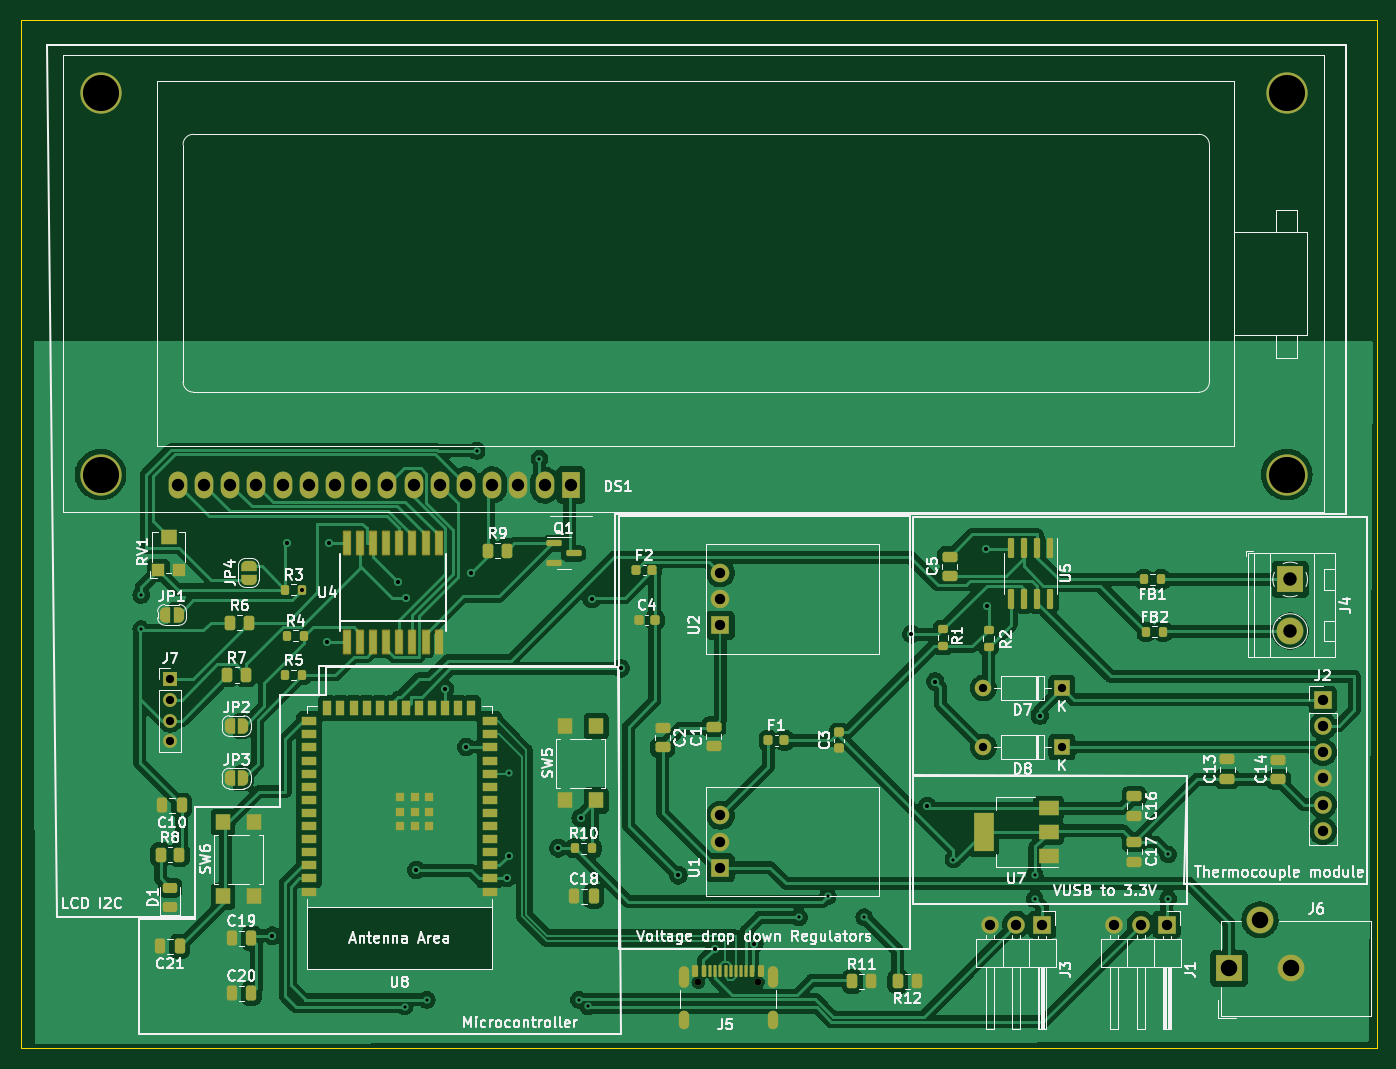
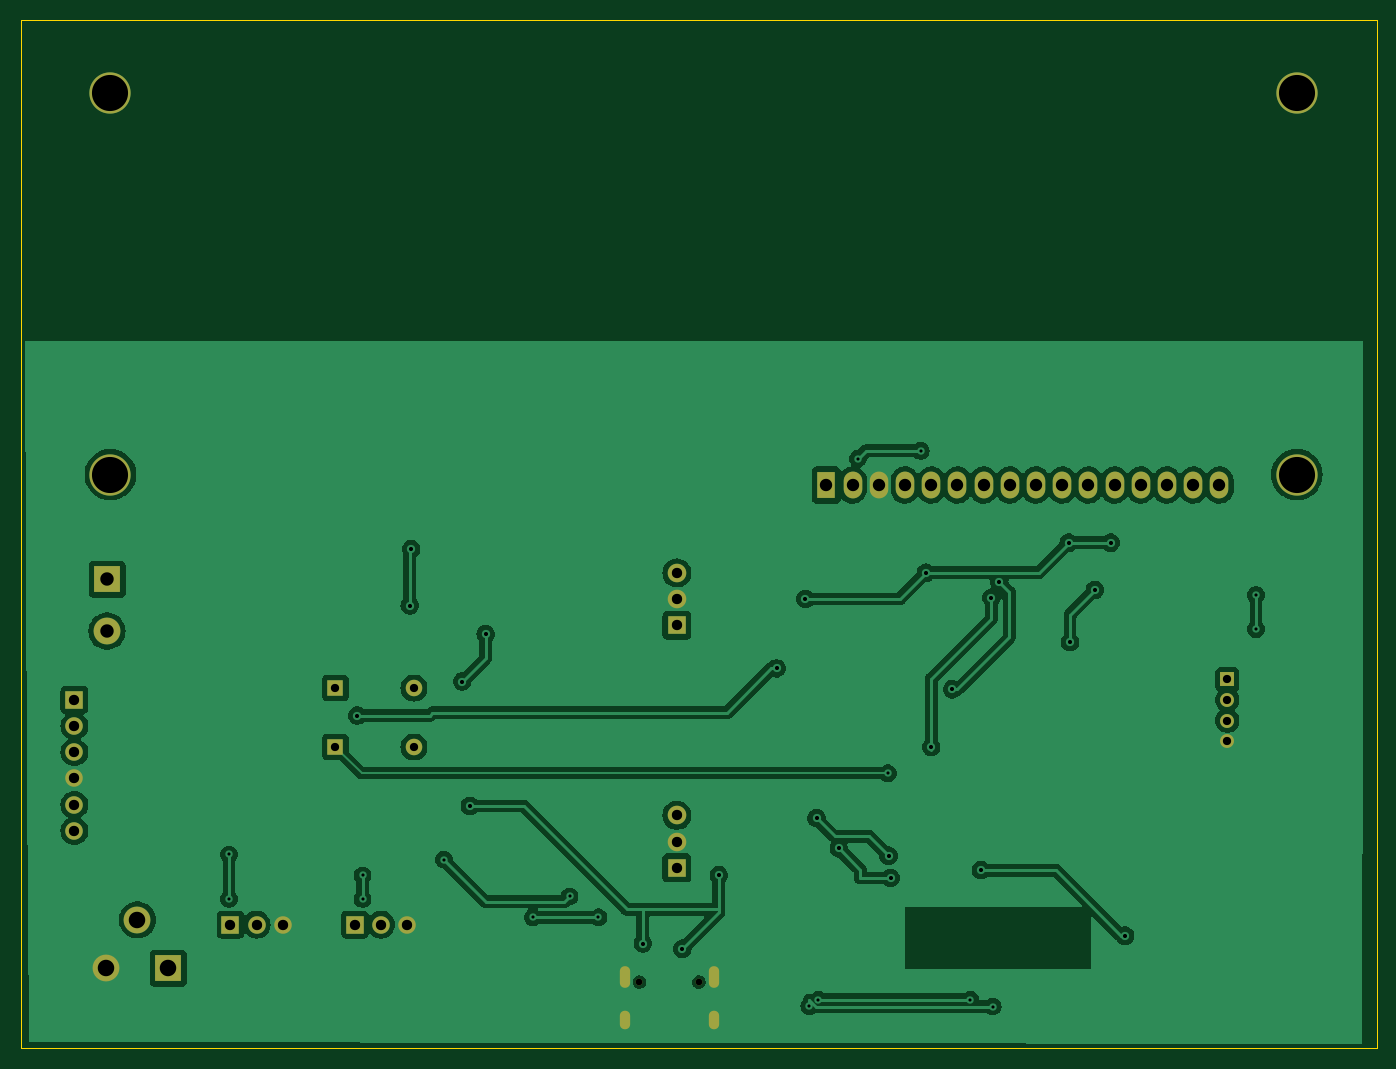
Circuit board: 11 layer files. Board 131.4 x 99.7 mm.
- bottom_copper: COFFEE_MAKER-B_Cu.gbr (133806 bytes)
- bottom_mask: COFFEE_MAKER-B_Mask.gbr (2660 bytes)
- paste: COFFEE_MAKER-B_Paste.gbr (457 bytes)
- bottom_silk: COFFEE_MAKER-B_Silkscreen.gbr (458 bytes)
- outline: COFFEE_MAKER-Edge_Cuts.gbr (611 bytes)
- top_copper: COFFEE_MAKER-F_Cu.gbr (243964 bytes)
- top_mask: COFFEE_MAKER-F_Mask.gbr (11744 bytes)
- paste: COFFEE_MAKER-F_Paste.gbr (8421 bytes)
- top_silk: COFFEE_MAKER-F_Silkscreen.gbr (130397 bytes)
- drill: COFFEE_MAKER-NPTH.drl (364 bytes)
- drill: COFFEE_MAKER-PTH.drl (2244 bytes)

=== bottom_copper: COFFEE_MAKER-B_Cu.gbr (133806 bytes, source omitted) ===
=== bottom_mask: COFFEE_MAKER-B_Mask.gbr ===
%TF.GenerationSoftware,KiCad,Pcbnew,7.0.10*%
%TF.CreationDate,2024-04-10T04:00:51-07:00*%
%TF.ProjectId,COFFEE_MAKER,434f4646-4545-45f4-9d41-4b45522e6b69,rev?*%
%TF.SameCoordinates,Original*%
%TF.FileFunction,Soldermask,Bot*%
%TF.FilePolarity,Negative*%
%FSLAX46Y46*%
G04 Gerber Fmt 4.6, Leading zero omitted, Abs format (unit mm)*
G04 Created by KiCad (PCBNEW 7.0.10) date 2024-04-10 04:00:51*
%MOMM*%
%LPD*%
G01*
G04 APERTURE LIST*
%ADD10R,1.350000X1.350000*%
%ADD11O,1.350000X1.350000*%
%ADD12R,2.600000X2.600000*%
%ADD13C,2.600000*%
%ADD14C,4.000000*%
%ADD15R,1.800000X2.600000*%
%ADD16O,1.800000X2.600000*%
%ADD17R,1.700000X1.700000*%
%ADD18O,1.700000X1.700000*%
%ADD19R,1.800000X1.800000*%
%ADD20C,1.800000*%
%ADD21R,1.600000X1.600000*%
%ADD22O,1.600000X1.600000*%
%ADD23C,0.650000*%
%ADD24O,1.000000X2.100000*%
%ADD25O,1.000000X1.800000*%
G04 APERTURE END LIST*
D10*
%TO.C,J7*%
X112268000Y-83614000D03*
D11*
X112268000Y-85614000D03*
X112268000Y-87614000D03*
X112268000Y-89614000D03*
%TD*%
D12*
%TO.C,J4*%
X220860620Y-73929240D03*
D13*
X220860620Y-78929240D03*
%TD*%
D14*
%TO.C,DS1*%
X220530420Y-63769240D03*
X220530420Y-26769060D03*
X105529380Y-63769240D03*
X105529380Y-26769060D03*
D15*
X151130000Y-64770000D03*
D16*
X148590000Y-64770000D03*
X146050000Y-64770000D03*
X143510000Y-64770000D03*
X140970000Y-64770000D03*
X138430000Y-64770000D03*
X135890000Y-64770000D03*
X133350000Y-64770000D03*
X130810000Y-64770000D03*
X128270000Y-64770000D03*
X125730000Y-64770000D03*
X123190000Y-64770000D03*
X120650000Y-64770000D03*
X118110000Y-64770000D03*
X115570000Y-64770000D03*
X113030000Y-64770000D03*
%TD*%
D17*
%TO.C,J1*%
X208900000Y-107385000D03*
D18*
X206360000Y-107385000D03*
X203820000Y-107385000D03*
%TD*%
D17*
%TO.C,J3*%
X196835000Y-107385000D03*
D18*
X194295000Y-107385000D03*
X191755000Y-107385000D03*
%TD*%
D19*
%TO.C,U1*%
X165620620Y-101879240D03*
D20*
X165620620Y-99339240D03*
X165620620Y-96799240D03*
%TD*%
D19*
%TO.C,U2*%
X165615620Y-78374240D03*
D20*
X165615620Y-75834240D03*
X165615620Y-73294240D03*
%TD*%
D21*
%TO.C,D7*%
X198730000Y-84455000D03*
D22*
X191110000Y-84455000D03*
%TD*%
D17*
%TO.C,J2*%
X224028000Y-85598000D03*
D18*
X224028000Y-88138000D03*
X224028000Y-90678000D03*
X224028000Y-93218000D03*
X224028000Y-95758000D03*
X224028000Y-98298000D03*
%TD*%
D23*
%TO.C,J5*%
X163480000Y-112965000D03*
X169260000Y-112965000D03*
D24*
X162050000Y-112465000D03*
D25*
X162050000Y-116645000D03*
D24*
X170690000Y-112465000D03*
D25*
X170690000Y-116645000D03*
%TD*%
D21*
%TO.C,D8*%
X198730000Y-90170000D03*
D22*
X191110000Y-90170000D03*
%TD*%
D12*
%TO.C,J6*%
X214932000Y-111634000D03*
D13*
X220932000Y-111634000D03*
X217932000Y-106934000D03*
%TD*%
M02*

=== paste: COFFEE_MAKER-B_Paste.gbr ===
%TF.GenerationSoftware,KiCad,Pcbnew,7.0.10*%
%TF.CreationDate,2024-04-10T04:00:51-07:00*%
%TF.ProjectId,COFFEE_MAKER,434f4646-4545-45f4-9d41-4b45522e6b69,rev?*%
%TF.SameCoordinates,Original*%
%TF.FileFunction,Paste,Bot*%
%TF.FilePolarity,Positive*%
%FSLAX46Y46*%
G04 Gerber Fmt 4.6, Leading zero omitted, Abs format (unit mm)*
G04 Created by KiCad (PCBNEW 7.0.10) date 2024-04-10 04:00:51*
%MOMM*%
%LPD*%
G01*
G04 APERTURE LIST*
G04 APERTURE END LIST*
M02*

=== bottom_silk: COFFEE_MAKER-B_Silkscreen.gbr ===
%TF.GenerationSoftware,KiCad,Pcbnew,7.0.10*%
%TF.CreationDate,2024-04-10T04:00:51-07:00*%
%TF.ProjectId,COFFEE_MAKER,434f4646-4545-45f4-9d41-4b45522e6b69,rev?*%
%TF.SameCoordinates,Original*%
%TF.FileFunction,Legend,Bot*%
%TF.FilePolarity,Positive*%
%FSLAX46Y46*%
G04 Gerber Fmt 4.6, Leading zero omitted, Abs format (unit mm)*
G04 Created by KiCad (PCBNEW 7.0.10) date 2024-04-10 04:00:51*
%MOMM*%
%LPD*%
G01*
G04 APERTURE LIST*
G04 APERTURE END LIST*
M02*

=== outline: COFFEE_MAKER-Edge_Cuts.gbr ===
%TF.GenerationSoftware,KiCad,Pcbnew,7.0.10*%
%TF.CreationDate,2024-04-10T04:00:51-07:00*%
%TF.ProjectId,COFFEE_MAKER,434f4646-4545-45f4-9d41-4b45522e6b69,rev?*%
%TF.SameCoordinates,Original*%
%TF.FileFunction,Profile,NP*%
%FSLAX46Y46*%
G04 Gerber Fmt 4.6, Leading zero omitted, Abs format (unit mm)*
G04 Created by KiCad (PCBNEW 7.0.10) date 2024-04-10 04:00:51*
%MOMM*%
%LPD*%
G01*
G04 APERTURE LIST*
%TA.AperFunction,Profile*%
%ADD10C,0.100000*%
%TD*%
G04 APERTURE END LIST*
D10*
X97790000Y-19685000D02*
X229235000Y-19685000D01*
X229235000Y-119380000D01*
X97790000Y-119380000D01*
X97790000Y-19685000D01*
M02*

=== top_copper: COFFEE_MAKER-F_Cu.gbr (243964 bytes, source omitted) ===
=== top_mask: COFFEE_MAKER-F_Mask.gbr (11744 bytes, source omitted) ===
=== paste: COFFEE_MAKER-F_Paste.gbr (8421 bytes, source omitted) ===
=== top_silk: COFFEE_MAKER-F_Silkscreen.gbr (130397 bytes, source omitted) ===
=== drill: COFFEE_MAKER-NPTH.drl ===
M48
; DRILL file {KiCad 7.0.10} date Wed Apr 10 04:00:53 2024
; FORMAT={-:-/ absolute / inch / decimal}
; #@! TF.CreationDate,2024-04-10T04:00:53-07:00
; #@! TF.GenerationSoftware,Kicad,Pcbnew,7.0.10
; #@! TF.FileFunction,NonPlated,1,2,NPTH
FMAT,2
INCH
; #@! TA.AperFunction,NonPlated,NPTH,ComponentDrill
T1C0.0256
%
G90
G05
T1
X6.4362Y-4.4474
X6.6638Y-4.4474
M30

=== drill: COFFEE_MAKER-PTH.drl ===
M48
; DRILL file {KiCad 7.0.10} date Wed Apr 10 04:00:53 2024
; FORMAT={-:-/ absolute / inch / decimal}
; #@! TF.CreationDate,2024-04-10T04:00:53-07:00
; #@! TF.GenerationSoftware,Kicad,Pcbnew,7.0.10
; #@! TF.FileFunction,Plated,1,2,PTH
FMAT,2
INCH
; #@! TA.AperFunction,Plated,PTH,ViaDrill
T1C0.0120
; #@! TA.AperFunction,Plated,PTH,ViaDrill
T2C0.0157
; #@! TA.AperFunction,Plated,PTH,ComponentDrill
T3C0.0236
; #@! TA.AperFunction,Plated,PTH,ComponentDrill
T4C0.0315
; #@! TA.AperFunction,Plated,PTH,ComponentDrill
T5C0.0394
; #@! TA.AperFunction,Plated,PTH,ComponentDrill
T6C0.0472
; #@! TA.AperFunction,Plated,PTH,ComponentDrill
T7C0.0512
; #@! TA.AperFunction,Plated,PTH,ComponentDrill
T8C0.0630
; #@! TA.AperFunction,Plated,PTH,ComponentDrill
T9C0.1378
%
G90
G05
T1
X4.31Y-2.97
X4.31Y-3.1
X5.315Y-4.5409
X5.4Y-4.515
X5.59Y-2.42
X5.715Y-3.65
X5.83Y-2.45
X5.98Y-4.515
X6.015Y-4.5393
X6.82Y-4.2
X6.93Y-4.12
X7.07Y-4.2
X7.41Y-3.98
X7.72Y-4.04
X7.72Y-4.13
X8.23Y-3.96
X8.23Y-4.13
T2
X4.81Y-4.27
X4.865Y-2.77
X4.925Y-2.95
X5.02Y-3.15
X5.025Y-2.77
X5.29Y-2.92
X5.32Y-2.98
X5.36Y-4.02
X5.47Y-3.33
X5.55Y-3.55
X5.57Y-2.885
X5.705Y-4.05
X5.7124Y-3.965
X5.9023Y-3.9367
X5.9873Y-3.8211
X6.03Y-2.985
X6.14Y-3.25
X6.36Y-4.04
X6.5Y-4.32
X6.6502Y-4.3002
X7.25Y-3.12
X7.31Y-3.775
X7.34Y-3.3
X7.535Y-2.795
X7.54Y-3.01
X7.74Y-3.43
T4
X4.42Y-3.2919
X4.42Y-3.3706
X4.42Y-3.4494
X4.42Y-3.5281
X7.524Y-3.325
X7.524Y-3.55
X7.824Y-3.325
X7.824Y-3.55
T5
X6.5203Y-2.8856
X6.5203Y-2.9856
X6.5203Y-3.0856
X6.5205Y-3.811
X6.5205Y-3.911
X6.5205Y-4.011
X7.5494Y-4.2278
X7.6494Y-4.2278
X7.7494Y-4.2278
X8.0244Y-4.2278
X8.1244Y-4.2278
X8.2244Y-4.2278
X8.82Y-3.37
X8.82Y-3.47
X8.82Y-3.57
X8.82Y-3.67
X8.82Y-3.77
X8.82Y-3.87
T6
X4.45Y-2.55
X4.55Y-2.55
X4.65Y-2.55
X4.75Y-2.55
X4.85Y-2.55
X4.95Y-2.55
X5.05Y-2.55
X5.15Y-2.55
X5.25Y-2.55
X5.35Y-2.55
X5.45Y-2.55
X5.55Y-2.55
X5.65Y-2.55
X5.75Y-2.55
X5.85Y-2.55
X5.95Y-2.55
T7
X8.6953Y-2.9106
X8.6953Y-3.1075
T8
X8.4619Y-4.395
X8.58Y-4.21
X8.6981Y-4.395
T9
X4.1547Y-1.0539
X4.1547Y-2.5106
X8.6823Y-1.0539
X8.6823Y-2.5106
T3
G00X6.3799Y-4.4061
M15
G01X6.3799Y-4.4494
M16
G05
G00X6.3799Y-4.5766
M15
G01X6.3799Y-4.6081
M16
G05
G00X6.7201Y-4.4061
M15
G01X6.7201Y-4.4494
M16
G05
G00X6.7201Y-4.5766
M15
G01X6.7201Y-4.6081
M16
G05
M30

